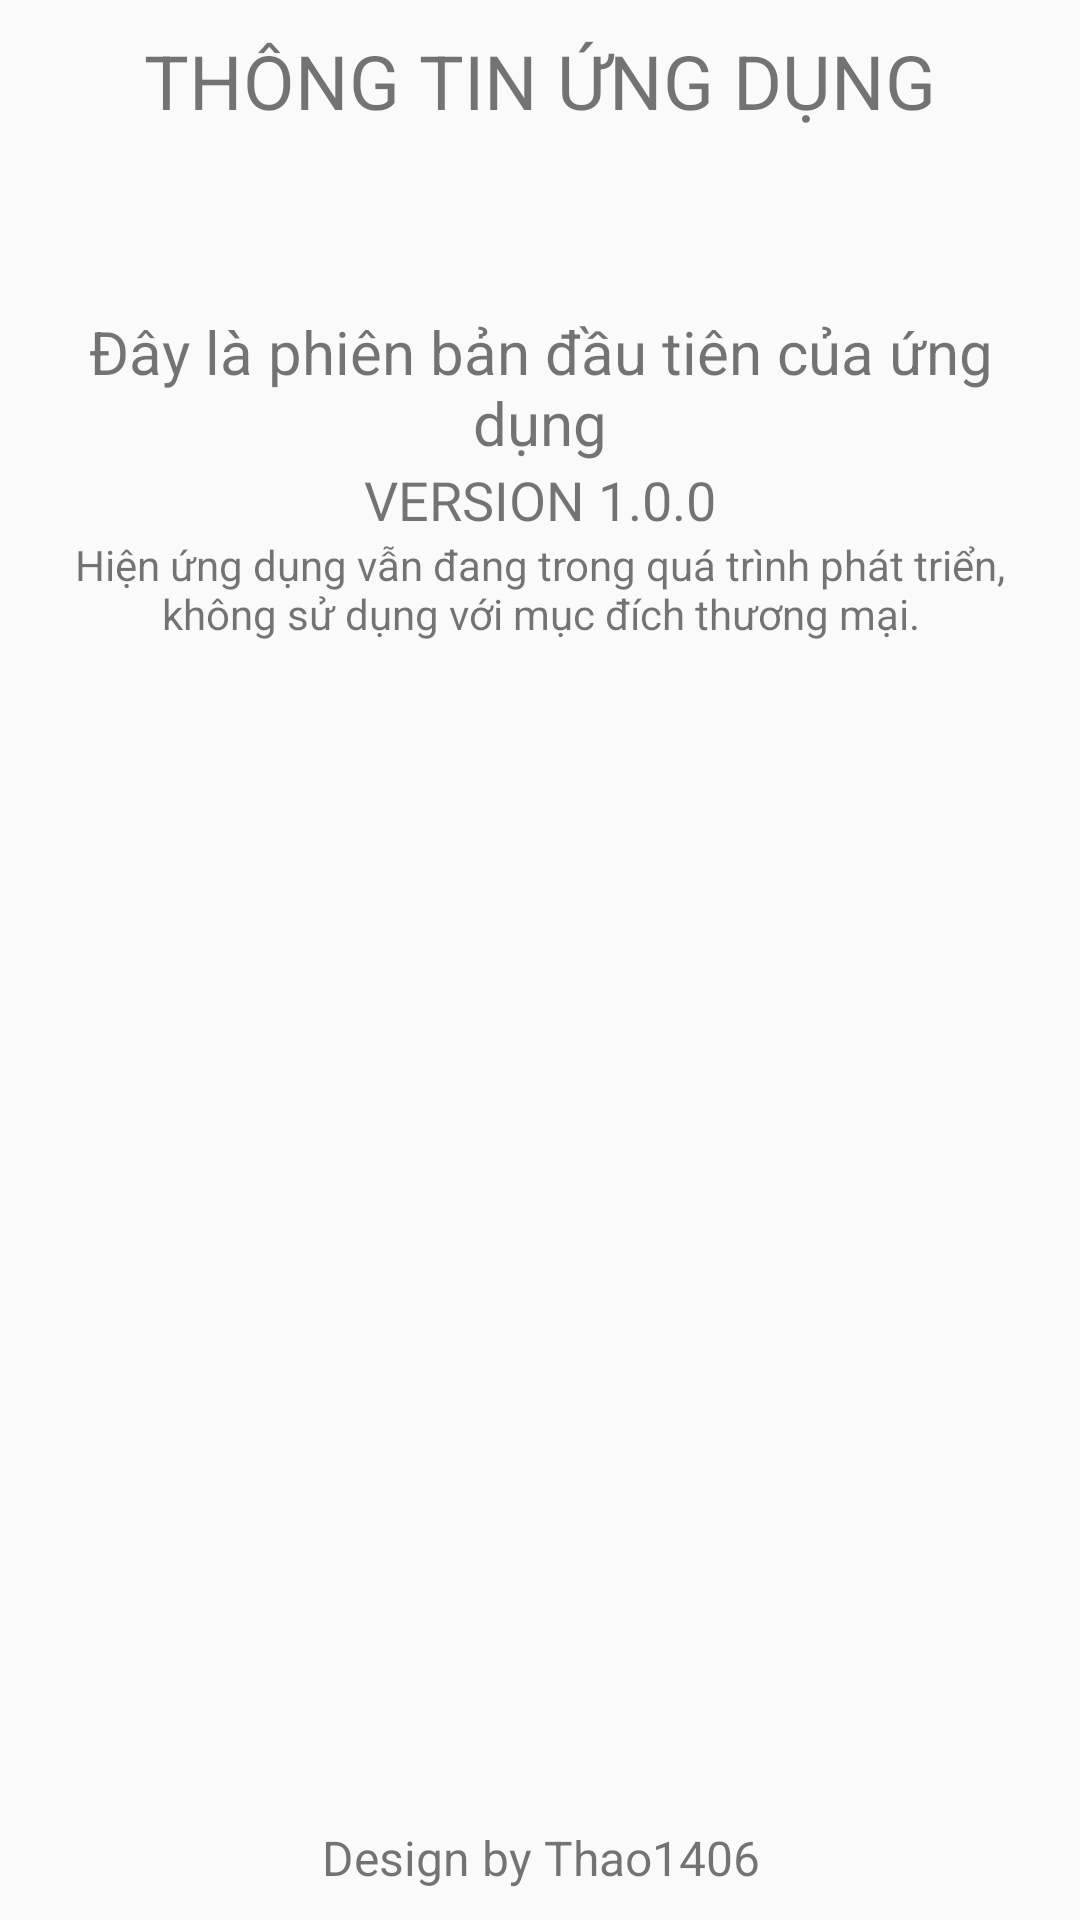

Here is an Android app screen rendered from its layout file. Give the layout XML and the strings, colors and styles it references.
<!-- AndroidManifest.xml: application theme Theme.MyApplication -->
<!-- res/layout/activity_app_infor.xml -->
<?xml version="1.0" encoding="utf-8"?>
<androidx.constraintlayout.widget.ConstraintLayout xmlns:android="http://schemas.android.com/apk/res/android"
    xmlns:app="http://schemas.android.com/apk/res-auto"
    xmlns:tools="http://schemas.android.com/tools"
    android:id="@+id/main"
    android:layout_width="match_parent"
    android:layout_height="match_parent"
    tools:context=".controller.AppInforActivity">

    
    <LinearLayout
        android:layout_width="0dp"
        android:layout_height="0dp"
        android:orientation="vertical"
        android:padding="10dp"
        app:layout_constraintTop_toTopOf="parent"
        app:layout_constraintBottom_toTopOf="@+id/designByContainer"
        app:layout_constraintStart_toStartOf="parent"
        app:layout_constraintEnd_toEndOf="parent">

        <TextView
            android:id="@+id/textView2"
            android:layout_width="match_parent"
            android:layout_height="wrap_content"
            android:text="THÔNG TIN ỨNG DỤNG"
            android:textAlignment="center"
            android:textSize="25sp" />

        <LinearLayout
            android:layout_width="match_parent"
            android:layout_height="wrap_content"
            android:gravity="center"
            android:orientation="vertical"
            android:padding="10dp">

            <TextView
                android:id="@+id/textView"
                android:layout_width="match_parent"
                android:layout_height="wrap_content"
                android:layout_marginTop="50dp"
                android:text="Đây là phiên bản đầu tiên của ứng dụng"
                android:textAlignment="center"
                android:textSize="20sp" />

            <TextView
                android:id="@+id/textView4"
                android:layout_width="match_parent"
                android:layout_height="wrap_content"
                android:text="VERSION 1.0.0"
                android:textAlignment="center"
                android:textSize="18sp" />

            <TextView
                android:id="@+id/textView5"
                android:layout_width="match_parent"
                android:layout_height="wrap_content"
                android:text="Hiện ứng dụng vẫn đang trong quá trình phát triển, không sử dụng với mục đích thương mại."
                android:textAlignment="center"
                android:textSize="14sp" />
        </LinearLayout>
    </LinearLayout>

    
    <LinearLayout
        android:id="@+id/designByContainer"
        android:layout_width="0dp"
        android:layout_height="wrap_content"
        android:gravity="center"
        android:padding="10dp"
        app:layout_constraintBottom_toBottomOf="parent"
        app:layout_constraintStart_toStartOf="parent"
        app:layout_constraintEnd_toEndOf="parent">

        <TextView
            android:id="@+id/textView3"
            android:layout_width="wrap_content"
            android:layout_height="wrap_content"
            android:text="Design by Thao1406"
            android:textAlignment="center"
            android:textSize="16sp" />
    </LinearLayout>

</androidx.constraintlayout.widget.ConstraintLayout>
<!-- resources referenced by this layout -->
<resources>
  <style name="Theme.MyApplication" parent="Theme.AppCompat.Light.NoActionBar">
          
      </style>
</resources>
